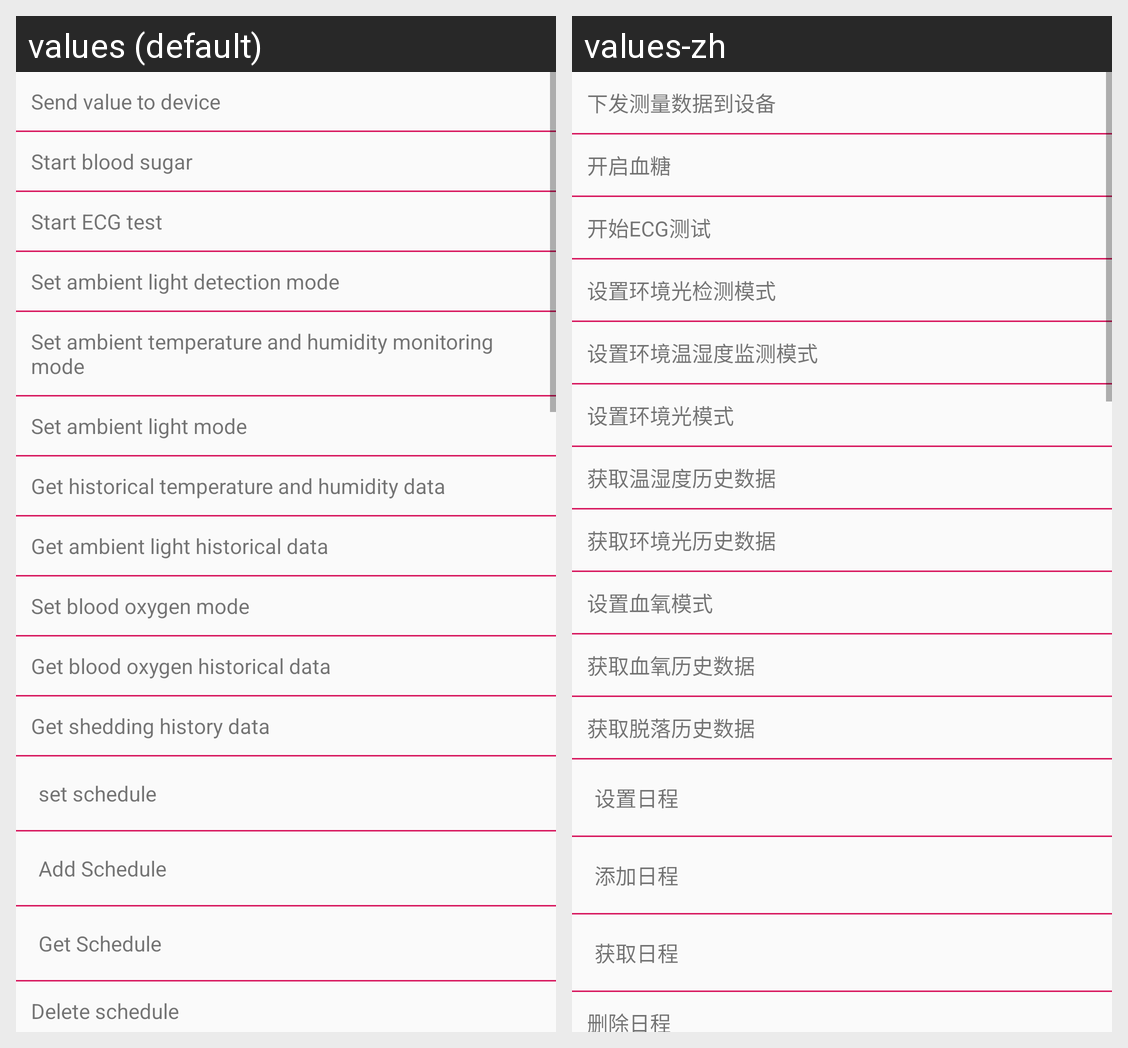

This grid shows one Android layout under two languages. Give, for every string resource on the screen, its name, the default text and each shown locale's text.
Android screen res/layout/activity_time.xml rendered under 2 locales, left to right: values (default), values-zh. Device: Nexus 5 (rendered at 1080×1920; each locale shown at half size, 540×960, under a caption strip naming it); theme AppTheme.
Strings drawn on this screen, with the default value and each locale's value (text and hints the layout hard-codes, and strings that could not be matched under every locale, appear in the picture but are not listed):

send_value_to_device
  values: Send value to device
  values-zh: 下发测量数据到设备

start_blood_sugar
  values: Start blood sugar
  values-zh: 开启血糖

start_ecg_measure
  values: Start ECG test
  values-zh: 开始ECG测试

set_ambient_light_measure_mode
  values: Set ambient light detection mode
  values-zh: 设置环境光检测模式

set_ambient_temperature_and_humidity_monitoring_mode
  values: Set ambient temperature and humidity monitoring mode
  values-zh: 设置环境温湿度监测模式

set_ambient_Light_mode
  values: Set ambient light mode
  values-zh: 设置环境光模式

get_temperature_and_humidity_historical_data
  values: Get historical temperature and humidity data
  values-zh: 获取温湿度历史数据

get_ambient_light_historical_data
  values: Get ambient light historical data
  values-zh: 获取环境光历史数据

set_blood_oxygen_mode
  values: Set blood oxygen mode
  values-zh: 设置血氧模式

get_blood_oxygen_historical_data
  values: Get blood oxygen historical data
  values-zh: 获取血氧历史数据

get_shedding_history_data
  values: Get shedding history data
  values-zh: 获取脱落历史数据

set_schedule
  values: set schedule
  values-zh: 设置日程

add_schedule
  values: Add Schedule
  values-zh: 添加日程

get_schedule
  values: Get Schedule
  values-zh: 获取日程

delete_schedule
  values: Delete schedule
  values-zh: 删除日程
